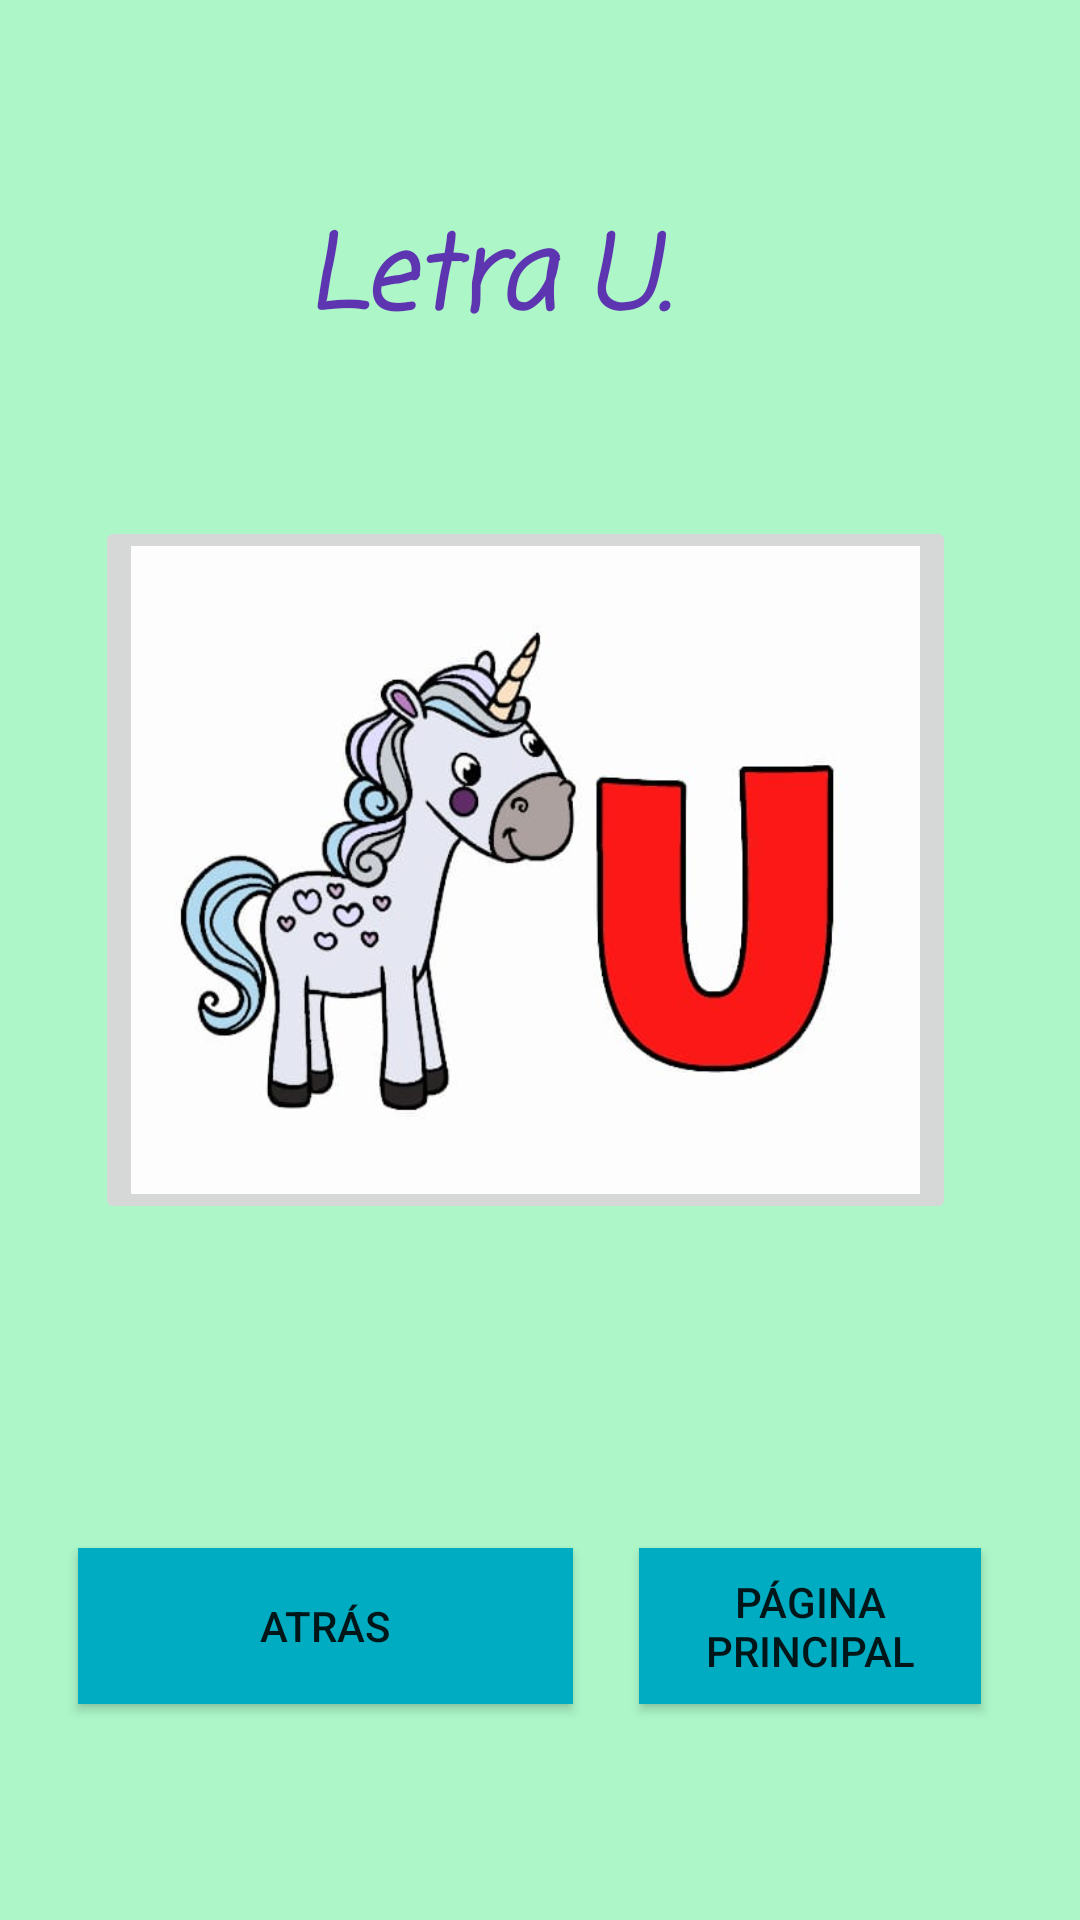

Reconstruct the res/layout file that produces this screen, plus the resources it refers to.
<!-- AndroidManifest.xml: application theme Theme.Vocales -->
<!-- res/layout/activity_main5.xml -->
<?xml version="1.0" encoding="utf-8"?>
<androidx.constraintlayout.widget.ConstraintLayout xmlns:android="http://schemas.android.com/apk/res/android"
    xmlns:app="http://schemas.android.com/apk/res-auto"
    xmlns:tools="http://schemas.android.com/tools"
    android:layout_width="match_parent"
    android:layout_height="match_parent"
    android:background="#ACF6C8"
    tools:context=".MainActivity5">

    <TextView
        android:id="@+id/textView14"
        android:layout_width="384dp"
        android:layout_height="0dp"
        android:layout_marginTop="432dp"
        android:layout_marginEnd="16dp"
        android:layout_marginBottom="81dp"
        android:fontFamily="serif"
        android:text="¡Toca sobre la imagen para escuchar la pronunciación!"
        android:textColor="#000000"
        android:textColorHint="#000000"
        android:textSize="20sp"
        app:layout_constraintBottom_toTopOf="@+id/button14"
        app:layout_constraintEnd_toEndOf="parent"
        app:layout_constraintTop_toTopOf="parent" />

    <Button
        android:id="@+id/button15"
        android:layout_width="0dp"
        android:layout_height="0dp"
        android:layout_marginEnd="33dp"
        android:background="#00ACC1"
        android:text="Página principal"
        app:icon="@drawable/ic_baseline_home_24"
        app:layout_constraintBottom_toBottomOf="@+id/button14"
        app:layout_constraintEnd_toEndOf="parent"
        app:layout_constraintStart_toEndOf="@+id/button14"
        app:layout_constraintTop_toTopOf="@+id/button14"
        app:layout_constraintVertical_bias="0.0"
        tools:ignore="TextContrastCheck" />

    <Button
        android:id="@+id/button14"
        android:layout_width="165dp"
        android:layout_height="52dp"
        android:layout_marginStart="26dp"
        android:layout_marginEnd="22dp"
        android:layout_marginBottom="72dp"
        android:background="#00ACC1"
        android:text="Atrás"
        app:icon="@drawable/ic_baseline_arrow_back_24"
        app:layout_constraintBottom_toBottomOf="parent"
        app:layout_constraintEnd_toStartOf="@+id/button15"
        app:layout_constraintStart_toStartOf="parent"
        app:layout_constraintTop_toBottomOf="@+id/textView14"
        tools:ignore="TextContrastCheck" />

    <ImageButton
        android:id="@+id/imageButton7"
        android:layout_width="287dp"
        android:layout_height="0dp"
        android:layout_marginTop="172dp"
        android:layout_marginBottom="24dp"
        android:scaleType="fitXY"
        app:layout_constraintBottom_toTopOf="@+id/textView14"
        app:layout_constraintEnd_toEndOf="parent"
        app:layout_constraintHorizontal_bias="0.435"
        app:layout_constraintStart_toStartOf="parent"
        app:layout_constraintTop_toTopOf="parent"
        app:layout_constraintVertical_bias="0.0"
        app:srcCompat="@drawable/h" />

    <TextView
        android:id="@+id/textView15"
        android:layout_width="143dp"
        android:layout_height="63dp"
        android:layout_marginTop="68dp"
        android:fontFamily="casual"
        android:text="Letra U."
        android:textColor="#5E35B1"
        android:textSize="34sp"
        android:textStyle="bold|italic"
        app:layout_constraintEnd_toEndOf="parent"
        app:layout_constraintHorizontal_bias="0.47"
        app:layout_constraintStart_toStartOf="parent"
        app:layout_constraintTop_toTopOf="parent" />

</androidx.constraintlayout.widget.ConstraintLayout>
<!-- resources referenced by this layout -->
<resources>
  <!-- drawable h: jpeg bitmap (drawable-v24, 22390 bytes) -->
  <style name="Theme.Vocales" parent="Theme.MaterialComponents.DayNight.DarkActionBar">
          
          <item name="colorPrimary">@color/purple_500</item>
          <item name="colorPrimaryVariant">@color/purple_700</item>
          <item name="colorOnPrimary">@color/white</item>
          
          <item name="colorSecondary">@color/teal_200</item>
          <item name="colorSecondaryVariant">@color/teal_700</item>
          <item name="colorOnSecondary">@color/black</item>
          
          <item name="android:statusBarColor" tools:targetApi="l">?attr/colorPrimaryVariant</item>
          
      </style>
  <!-- not gathered from this repository: default colours our renderer supplied (Android Studio template values) -->
  <color name="purple_500">#FF6200EE</color>
  <color name="purple_700">#FF3700B3</color>
  <color name="teal_200">#FF03DAC5</color>
  <color name="teal_700">#FF018786</color>
  <color name="black">#FF000000</color>
  <color name="white">#FFFFFFFF</color>
</resources>
